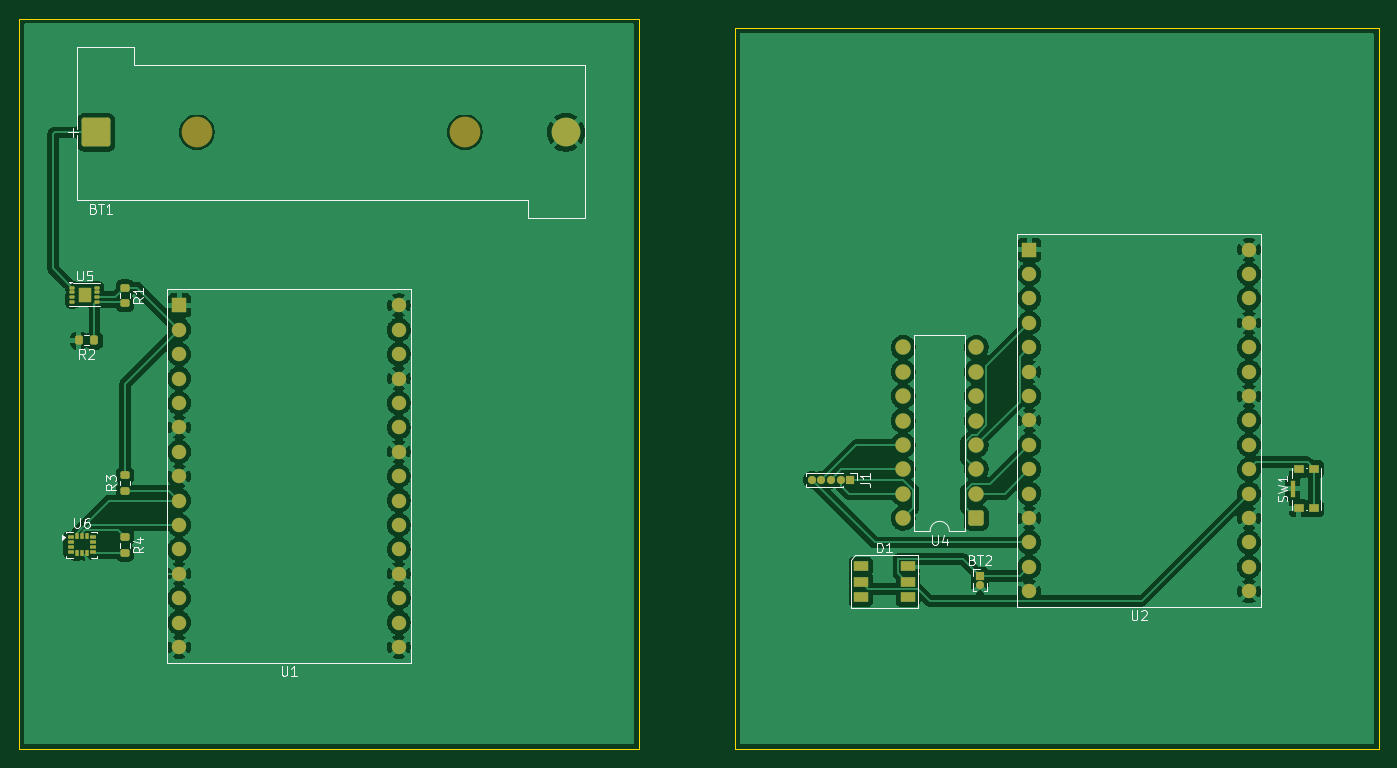
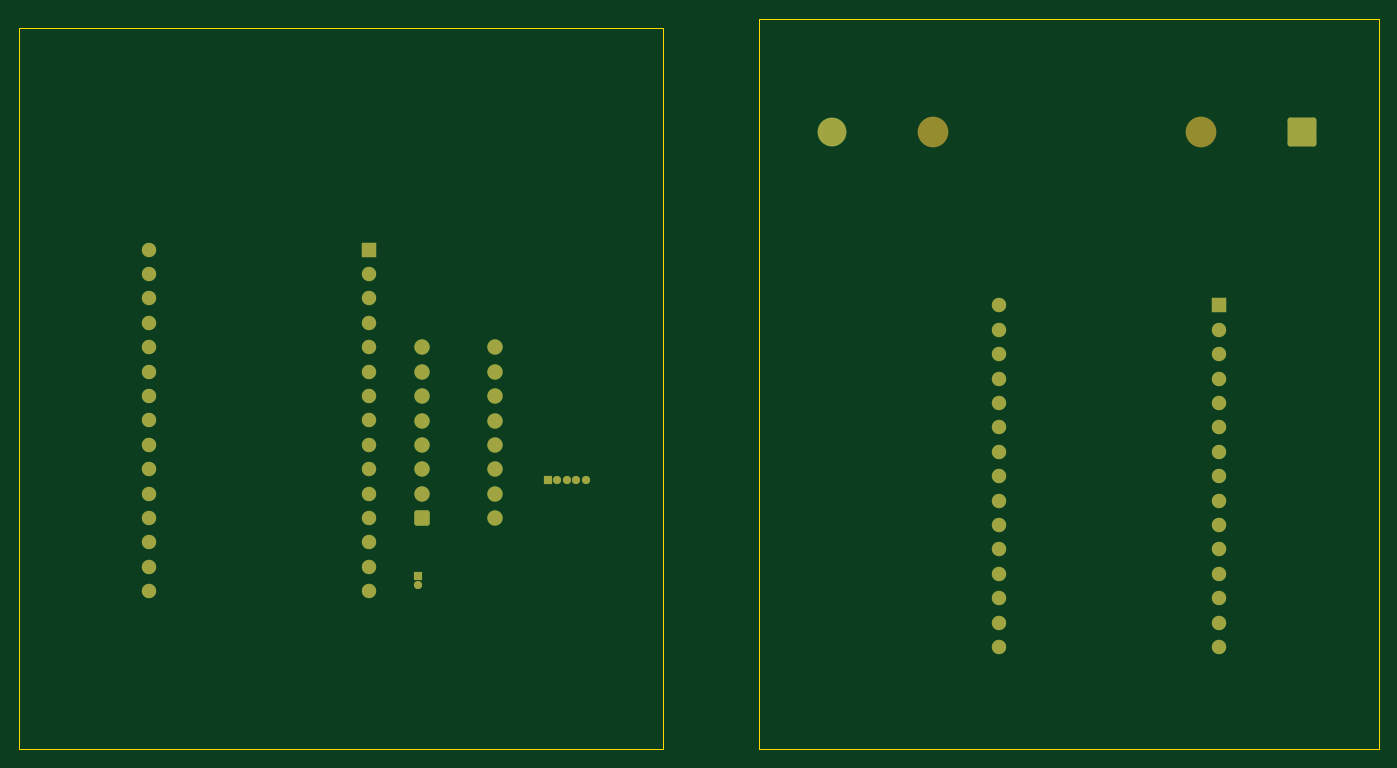
Circuit board: 9 layer files. Board 141.5 x 76.0 mm.
- bottom_copper: techin514_final_sensor_pcb-B_Cu.gbr (7268 bytes)
- bottom_mask: techin514_final_sensor_pcb-B_Mask.gbr (3705 bytes)
- paste: techin514_final_sensor_pcb-B_Paste.gbr (469 bytes)
- bottom_silk: techin514_final_sensor_pcb-B_Silkscreen.gbr (470 bytes)
- outline: techin514_final_sensor_pcb-Edge_Cuts.gbr (750 bytes)
- top_copper: techin514_final_sensor_pcb-F_Cu.gbr (151715 bytes)
- top_mask: techin514_final_sensor_pcb-F_Mask.gbr (5680 bytes)
- paste: techin514_final_sensor_pcb-F_Paste.gbr (3138 bytes)
- top_silk: techin514_final_sensor_pcb-F_Silkscreen.gbr (18557 bytes)

=== bottom_copper: techin514_final_sensor_pcb-B_Cu.gbr (7268 bytes, source omitted) ===
=== bottom_mask: techin514_final_sensor_pcb-B_Mask.gbr ===
%TF.GenerationSoftware,KiCad,Pcbnew,9.0.6*%
%TF.CreationDate,2026-01-31T12:13:37-08:00*%
%TF.ProjectId,techin514_final_sensor_pcb,74656368-696e-4353-9134-5f66696e616c,rev?*%
%TF.SameCoordinates,Original*%
%TF.FileFunction,Soldermask,Bot*%
%TF.FilePolarity,Negative*%
%FSLAX46Y46*%
G04 Gerber Fmt 4.6, Leading zero omitted, Abs format (unit mm)*
G04 Created by KiCad (PCBNEW 9.0.6) date 2026-01-31 12:13:37*
%MOMM*%
%LPD*%
G01*
G04 APERTURE LIST*
G04 Aperture macros list*
%AMRoundRect*
0 Rectangle with rounded corners*
0 $1 Rounding radius*
0 $2 $3 $4 $5 $6 $7 $8 $9 X,Y pos of 4 corners*
0 Add a 4 corners polygon primitive as box body*
4,1,4,$2,$3,$4,$5,$6,$7,$8,$9,$2,$3,0*
0 Add four circle primitives for the rounded corners*
1,1,$1+$1,$2,$3*
1,1,$1+$1,$4,$5*
1,1,$1+$1,$6,$7*
1,1,$1+$1,$8,$9*
0 Add four rect primitives between the rounded corners*
20,1,$1+$1,$2,$3,$4,$5,0*
20,1,$1+$1,$4,$5,$6,$7,0*
20,1,$1+$1,$6,$7,$8,$9,0*
20,1,$1+$1,$8,$9,$2,$3,0*%
G04 Aperture macros list end*
%ADD10R,0.850000X0.850000*%
%ADD11C,0.850000*%
%ADD12C,3.200000*%
%ADD13RoundRect,0.250000X-1.250000X-1.250000X1.250000X-1.250000X1.250000X1.250000X-1.250000X1.250000X0*%
%ADD14C,3.000000*%
%ADD15R,1.500000X1.500000*%
%ADD16C,1.500000*%
%ADD17RoundRect,0.250000X0.550000X0.550000X-0.550000X0.550000X-0.550000X-0.550000X0.550000X-0.550000X0*%
%ADD18C,1.600000*%
G04 APERTURE END LIST*
D10*
%TO.C,J1*%
X137000000Y-92500000D03*
D11*
X136000000Y-92500000D03*
X135000000Y-92500000D03*
X134000000Y-92500000D03*
X133000000Y-92500000D03*
%TD*%
D12*
%TO.C,BT1*%
X68987500Y-56330000D03*
X96887500Y-56330000D03*
D13*
X58487500Y-56330000D03*
D14*
X107387500Y-56330000D03*
%TD*%
D15*
%TO.C,U2*%
X155640000Y-68545000D03*
D16*
X155640000Y-71085000D03*
X155640000Y-73625000D03*
X155640000Y-76165000D03*
X155640000Y-78705000D03*
X155640000Y-81245000D03*
X155640000Y-83785000D03*
X155640000Y-86325000D03*
X155640000Y-88865000D03*
X155640000Y-91405000D03*
X155640000Y-93945000D03*
X155640000Y-96485000D03*
X155640000Y-99025000D03*
X155640000Y-101565000D03*
X155640000Y-104105000D03*
X178500000Y-104105000D03*
X178500000Y-101565000D03*
X178500000Y-99025000D03*
X178500000Y-96485000D03*
X178500000Y-93945000D03*
X178500000Y-91405000D03*
X178500000Y-88865000D03*
X178500000Y-86325000D03*
X178500000Y-83785000D03*
X178500000Y-81245000D03*
X178500000Y-78705000D03*
X178500000Y-76165000D03*
X178500000Y-73625000D03*
X178500000Y-71085000D03*
X178500000Y-68545000D03*
%TD*%
D15*
%TO.C,U1*%
X67140000Y-74340000D03*
D16*
X67140000Y-76880000D03*
X67140000Y-79420000D03*
X67140000Y-81960000D03*
X67140000Y-84500000D03*
X67140000Y-87040000D03*
X67140000Y-89580000D03*
X67140000Y-92120000D03*
X67140000Y-94660000D03*
X67140000Y-97200000D03*
X67140000Y-99740000D03*
X67140000Y-102280000D03*
X67140000Y-104820000D03*
X67140000Y-107360000D03*
X67140000Y-109900000D03*
X90000000Y-109900000D03*
X90000000Y-107360000D03*
X90000000Y-104820000D03*
X90000000Y-102280000D03*
X90000000Y-99740000D03*
X90000000Y-97200000D03*
X90000000Y-94660000D03*
X90000000Y-92120000D03*
X90000000Y-89580000D03*
X90000000Y-87040000D03*
X90000000Y-84500000D03*
X90000000Y-81960000D03*
X90000000Y-79420000D03*
X90000000Y-76880000D03*
X90000000Y-74340000D03*
%TD*%
D10*
%TO.C,BT2*%
X150500000Y-102500000D03*
D11*
X150500000Y-103500000D03*
%TD*%
D17*
%TO.C,U4*%
X150120000Y-96500000D03*
D18*
X150120000Y-93960000D03*
X150120000Y-91420000D03*
X150120000Y-88880000D03*
X150120000Y-86340000D03*
X150120000Y-83800000D03*
X150120000Y-81260000D03*
X150120000Y-78720000D03*
X142500000Y-78720000D03*
X142500000Y-81260000D03*
X142500000Y-83800000D03*
X142500000Y-86340000D03*
X142500000Y-88880000D03*
X142500000Y-91420000D03*
X142500000Y-93960000D03*
X142500000Y-96500000D03*
%TD*%
M02*

=== paste: techin514_final_sensor_pcb-B_Paste.gbr ===
%TF.GenerationSoftware,KiCad,Pcbnew,9.0.6*%
%TF.CreationDate,2026-01-31T12:13:37-08:00*%
%TF.ProjectId,techin514_final_sensor_pcb,74656368-696e-4353-9134-5f66696e616c,rev?*%
%TF.SameCoordinates,Original*%
%TF.FileFunction,Paste,Bot*%
%TF.FilePolarity,Positive*%
%FSLAX46Y46*%
G04 Gerber Fmt 4.6, Leading zero omitted, Abs format (unit mm)*
G04 Created by KiCad (PCBNEW 9.0.6) date 2026-01-31 12:13:37*
%MOMM*%
%LPD*%
G01*
G04 APERTURE LIST*
G04 APERTURE END LIST*
M02*

=== bottom_silk: techin514_final_sensor_pcb-B_Silkscreen.gbr ===
%TF.GenerationSoftware,KiCad,Pcbnew,9.0.6*%
%TF.CreationDate,2026-01-31T12:13:37-08:00*%
%TF.ProjectId,techin514_final_sensor_pcb,74656368-696e-4353-9134-5f66696e616c,rev?*%
%TF.SameCoordinates,Original*%
%TF.FileFunction,Legend,Bot*%
%TF.FilePolarity,Positive*%
%FSLAX46Y46*%
G04 Gerber Fmt 4.6, Leading zero omitted, Abs format (unit mm)*
G04 Created by KiCad (PCBNEW 9.0.6) date 2026-01-31 12:13:37*
%MOMM*%
%LPD*%
G01*
G04 APERTURE LIST*
G04 APERTURE END LIST*
M02*

=== outline: techin514_final_sensor_pcb-Edge_Cuts.gbr ===
%TF.GenerationSoftware,KiCad,Pcbnew,9.0.6*%
%TF.CreationDate,2026-01-31T12:13:37-08:00*%
%TF.ProjectId,techin514_final_sensor_pcb,74656368-696e-4353-9134-5f66696e616c,rev?*%
%TF.SameCoordinates,Original*%
%TF.FileFunction,Profile,NP*%
%FSLAX46Y46*%
G04 Gerber Fmt 4.6, Leading zero omitted, Abs format (unit mm)*
G04 Created by KiCad (PCBNEW 9.0.6) date 2026-01-31 12:13:37*
%MOMM*%
%LPD*%
G01*
G04 APERTURE LIST*
%TA.AperFunction,Profile*%
%ADD10C,0.050000*%
%TD*%
G04 APERTURE END LIST*
D10*
X50500000Y-44500000D02*
X115000000Y-44500000D01*
X115000000Y-120500000D01*
X50500000Y-120500000D01*
X50500000Y-44500000D01*
X125000000Y-45500000D02*
X192000000Y-45500000D01*
X192000000Y-120500000D01*
X125000000Y-120500000D01*
X125000000Y-45500000D01*
M02*

=== top_copper: techin514_final_sensor_pcb-F_Cu.gbr (151715 bytes, source omitted) ===
=== top_mask: techin514_final_sensor_pcb-F_Mask.gbr ===
%TF.GenerationSoftware,KiCad,Pcbnew,9.0.6*%
%TF.CreationDate,2026-01-31T12:13:37-08:00*%
%TF.ProjectId,techin514_final_sensor_pcb,74656368-696e-4353-9134-5f66696e616c,rev?*%
%TF.SameCoordinates,Original*%
%TF.FileFunction,Soldermask,Top*%
%TF.FilePolarity,Negative*%
%FSLAX46Y46*%
G04 Gerber Fmt 4.6, Leading zero omitted, Abs format (unit mm)*
G04 Created by KiCad (PCBNEW 9.0.6) date 2026-01-31 12:13:37*
%MOMM*%
%LPD*%
G01*
G04 APERTURE LIST*
G04 Aperture macros list*
%AMRoundRect*
0 Rectangle with rounded corners*
0 $1 Rounding radius*
0 $2 $3 $4 $5 $6 $7 $8 $9 X,Y pos of 4 corners*
0 Add a 4 corners polygon primitive as box body*
4,1,4,$2,$3,$4,$5,$6,$7,$8,$9,$2,$3,0*
0 Add four circle primitives for the rounded corners*
1,1,$1+$1,$2,$3*
1,1,$1+$1,$4,$5*
1,1,$1+$1,$6,$7*
1,1,$1+$1,$8,$9*
0 Add four rect primitives between the rounded corners*
20,1,$1+$1,$2,$3,$4,$5,0*
20,1,$1+$1,$4,$5,$6,$7,0*
20,1,$1+$1,$6,$7,$8,$9,0*
20,1,$1+$1,$8,$9,$2,$3,0*%
G04 Aperture macros list end*
%ADD10RoundRect,0.087500X-0.175000X-0.087500X0.175000X-0.087500X0.175000X0.087500X-0.175000X0.087500X0*%
%ADD11R,1.400000X1.600000*%
%ADD12R,0.850000X0.850000*%
%ADD13C,0.850000*%
%ADD14RoundRect,0.200000X0.275000X-0.200000X0.275000X0.200000X-0.275000X0.200000X-0.275000X-0.200000X0*%
%ADD15C,3.200000*%
%ADD16RoundRect,0.250000X-1.250000X-1.250000X1.250000X-1.250000X1.250000X1.250000X-1.250000X1.250000X0*%
%ADD17C,3.000000*%
%ADD18RoundRect,0.200000X-0.275000X0.200000X-0.275000X-0.200000X0.275000X-0.200000X0.275000X0.200000X0*%
%ADD19RoundRect,0.087500X-0.225000X-0.087500X0.225000X-0.087500X0.225000X0.087500X-0.225000X0.087500X0*%
%ADD20RoundRect,0.087500X-0.087500X-0.225000X0.087500X-0.225000X0.087500X0.225000X-0.087500X0.225000X0*%
%ADD21R,1.000000X0.900000*%
%ADD22R,0.550000X1.700000*%
%ADD23R,1.500000X1.500000*%
%ADD24C,1.500000*%
%ADD25RoundRect,0.200000X0.200000X0.275000X-0.200000X0.275000X-0.200000X-0.275000X0.200000X-0.275000X0*%
%ADD26RoundRect,0.250000X0.550000X0.550000X-0.550000X0.550000X-0.550000X-0.550000X0.550000X-0.550000X0*%
%ADD27C,1.600000*%
%ADD28R,1.500000X1.000000*%
G04 APERTURE END LIST*
D10*
%TO.C,U5*%
X56000000Y-72500000D03*
X56000000Y-73000000D03*
X56000000Y-73500000D03*
X56000000Y-74000000D03*
X58575000Y-74000000D03*
X58575000Y-73500000D03*
X58575000Y-73000000D03*
X58575000Y-72500000D03*
D11*
X57287500Y-73250000D03*
%TD*%
D12*
%TO.C,J1*%
X137000000Y-92500000D03*
D13*
X136000000Y-92500000D03*
X135000000Y-92500000D03*
X134000000Y-92500000D03*
X133000000Y-92500000D03*
%TD*%
D14*
%TO.C,R3*%
X61500000Y-93650000D03*
X61500000Y-92000000D03*
%TD*%
D15*
%TO.C,BT1*%
X68987500Y-56330000D03*
X96887500Y-56330000D03*
D16*
X58487500Y-56330000D03*
D17*
X107387500Y-56330000D03*
%TD*%
D18*
%TO.C,R4*%
X61500000Y-98500000D03*
X61500000Y-100150000D03*
%TD*%
D19*
%TO.C,U6*%
X55837500Y-98500000D03*
X55837500Y-99000000D03*
X55837500Y-99500000D03*
X55837500Y-100000000D03*
D20*
X56500000Y-100162500D03*
X57000000Y-100162500D03*
X57500000Y-100162500D03*
D19*
X58162500Y-100000000D03*
X58162500Y-99500000D03*
X58162500Y-99000000D03*
X58162500Y-98500000D03*
D20*
X57500000Y-98337500D03*
X57000000Y-98337500D03*
X56500000Y-98337500D03*
%TD*%
D21*
%TO.C,SW1*%
X183700000Y-95475000D03*
X183700000Y-91375000D03*
X185300000Y-95475000D03*
X185300000Y-91375000D03*
D22*
X183075000Y-93425000D03*
%TD*%
D23*
%TO.C,U2*%
X155640000Y-68545000D03*
D24*
X155640000Y-71085000D03*
X155640000Y-73625000D03*
X155640000Y-76165000D03*
X155640000Y-78705000D03*
X155640000Y-81245000D03*
X155640000Y-83785000D03*
X155640000Y-86325000D03*
X155640000Y-88865000D03*
X155640000Y-91405000D03*
X155640000Y-93945000D03*
X155640000Y-96485000D03*
X155640000Y-99025000D03*
X155640000Y-101565000D03*
X155640000Y-104105000D03*
X178500000Y-104105000D03*
X178500000Y-101565000D03*
X178500000Y-99025000D03*
X178500000Y-96485000D03*
X178500000Y-93945000D03*
X178500000Y-91405000D03*
X178500000Y-88865000D03*
X178500000Y-86325000D03*
X178500000Y-83785000D03*
X178500000Y-81245000D03*
X178500000Y-78705000D03*
X178500000Y-76165000D03*
X178500000Y-73625000D03*
X178500000Y-71085000D03*
X178500000Y-68545000D03*
%TD*%
D23*
%TO.C,U1*%
X67140000Y-74340000D03*
D24*
X67140000Y-76880000D03*
X67140000Y-79420000D03*
X67140000Y-81960000D03*
X67140000Y-84500000D03*
X67140000Y-87040000D03*
X67140000Y-89580000D03*
X67140000Y-92120000D03*
X67140000Y-94660000D03*
X67140000Y-97200000D03*
X67140000Y-99740000D03*
X67140000Y-102280000D03*
X67140000Y-104820000D03*
X67140000Y-107360000D03*
X67140000Y-109900000D03*
X90000000Y-109900000D03*
X90000000Y-107360000D03*
X90000000Y-104820000D03*
X90000000Y-102280000D03*
X90000000Y-99740000D03*
X90000000Y-97200000D03*
X90000000Y-94660000D03*
X90000000Y-92120000D03*
X90000000Y-89580000D03*
X90000000Y-87040000D03*
X90000000Y-84500000D03*
X90000000Y-81960000D03*
X90000000Y-79420000D03*
X90000000Y-76880000D03*
X90000000Y-74340000D03*
%TD*%
D12*
%TO.C,BT2*%
X150500000Y-102500000D03*
D13*
X150500000Y-103500000D03*
%TD*%
D25*
%TO.C,R2*%
X58325000Y-78000000D03*
X56675000Y-78000000D03*
%TD*%
D18*
%TO.C,R1*%
X61500000Y-72500000D03*
X61500000Y-74150000D03*
%TD*%
D26*
%TO.C,U4*%
X150120000Y-96500000D03*
D27*
X150120000Y-93960000D03*
X150120000Y-91420000D03*
X150120000Y-88880000D03*
X150120000Y-86340000D03*
X150120000Y-83800000D03*
X150120000Y-81260000D03*
X150120000Y-78720000D03*
X142500000Y-78720000D03*
X142500000Y-81260000D03*
X142500000Y-83800000D03*
X142500000Y-86340000D03*
X142500000Y-88880000D03*
X142500000Y-91420000D03*
X142500000Y-93960000D03*
X142500000Y-96500000D03*
%TD*%
D28*
%TO.C,D1*%
X138100000Y-101500000D03*
X138100000Y-103100000D03*
X138100000Y-104700000D03*
X143000000Y-104700000D03*
X143000000Y-103100000D03*
X143000000Y-101500000D03*
%TD*%
M02*

=== paste: techin514_final_sensor_pcb-F_Paste.gbr (3138 bytes, source withheld) ===
=== top_silk: techin514_final_sensor_pcb-F_Silkscreen.gbr (18557 bytes, source omitted) ===
